Run: headless pygame with SDL's dummy video driver; simulated clock (each Clock.tick advances the game by its frame time, no real sleeping); random seed 0; keys injected as events and as key.get_pressed() state; mouse plan: one left click at the window centre at the start of phase 2, then a move to the lower-right quarter at the start of phase 3.
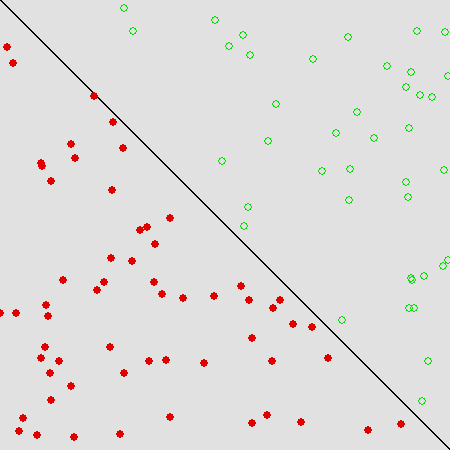
Frame 1 of 4 · flips 1–60 · no input
Frame 2 of 4 · flips 61–180 · clicked the window centre · tapped SPACE, RETURN · held RIGHT (→), D · screen unchanged from frame 1, image omitted
Frame 3 of 4 · flips 181–300 · moved the mouse to the lower-right quarter · held DOWN (↓), S · screen unchanged from frame 2, image omitted
Frame 4 of 4 · flips 301–420 · held LEFT (←), A, UP (↑), W · screen unchanged from frame 3, image omitted

The pygame program that drew these frames:

import pygame
import random
import math

white = (225,225,225)
black = (0,0,0)
green = (0,225,0)
red = (225,0,0)

width = 450
height = 450
screen = pygame.display.set_mode((width,height))
clock = pygame.time.Clock()
FPS = 60

class Perceptron:
	def __init__(self, alpha=0.01):
		self.weights = []
		self.alpha = alpha
		for i in range(2):
			self.weights.append(random.uniform(-1, 1))

	# Activation Function
	def sign(self,n):
		return 1 if n>=0 else -1

	def guess(self, inputs):
		s = sum([inputs[i]*self.weights[i] for i in range(len(inputs))])
		# print(self.weights)
		return self.sign(s)

	def train(self, inputs, target):
		guess = self.guess(inputs)
		error = target - guess

		for i in range(len(self.weights)):
			self.weights[i] += error*inputs[i]*self.alpha

class Point:
	def __init__(self):
		self.x = random.randint(0,width)
		self.y = random.randint(0,height)
		self.color = black
		self.inputs = [self.x,self.y]
		self.label = 1 if self.x > self.y else -1

	def show(self):
		if self.label == 1:
			fill = 1
		else:
			fill = 0
		pygame.draw.circle(screen, self.color, (self.x, self.y), 4, fill)


model = Perceptron()
points = [Point() for _ in range(100)]

def draw():
	pygame.draw.line(screen, black, (0,0), (width,height), 2)

	for point in points:
		# model.train(point.inputs, point.label)

		guess = model.guess(point.inputs)
		if guess == point.label:
			point.color = green
		else:
			point.color = red

		point.show()

	
# def train():
# 	for point in points:
# 		model.train(point.inputs, point.label)

running = True
while running:
	for event in pygame.event.get():
		if event.type == pygame.QUIT:
			running = False
	# if pygame.mouse.get_pressed()[0]:
	# 	train()

	draw()

	pygame.display.flip()
	screen.fill(white)
	clock.tick(FPS)
pygame.quit()
